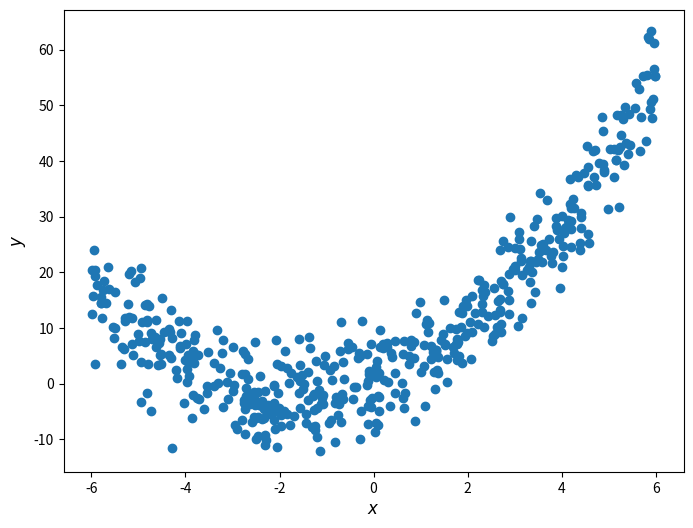

Generate this figure with matplotlib:
import numpy as np
import matplotlib.pyplot as plt

rng = np.random.default_rng(216)
## randomly generated data
x = rng.uniform(-6,6, 500) 
y = 3*x+ x**2 + 5*rng.standard_normal(500)

## Visualize that data
plt.figure(figsize=(8,6))

plt.scatter(x, y)

plt.xlabel("$x$", fontsize=12)
plt.ylabel("$y$", fontsize=12)

plt.show()